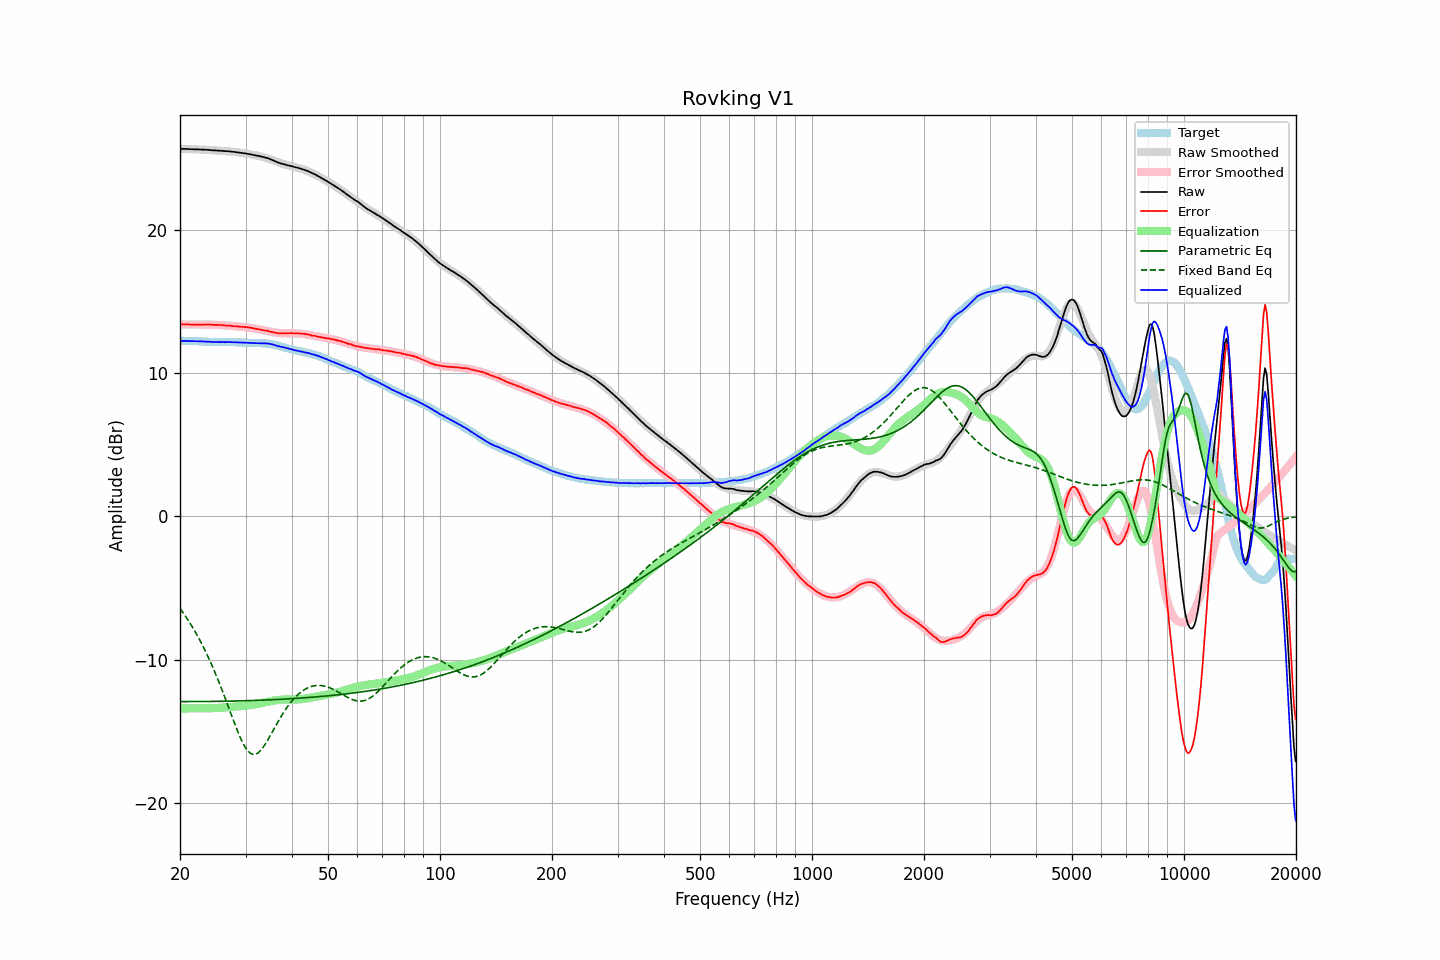

The table this chart was drawn from, first rows:
frequency, raw, error, smoothed, error_smoothed, equalization, parametric_eq, fixed_band_eq, equalized_raw, equalized_smoothed, target
20.00, 25.65, 13.40, 25.65, 13.40, -13.40, -12.92, -6.42, 12.25, 12.25, 12.25
20.20, 25.65, 13.40, 25.65, 13.40, -13.40, -12.92, -6.57, 12.25, 12.25, 12.25
20.40, 25.64, 13.39, 25.64, 13.40, -13.40, -12.92, -6.73, 12.25, 12.25, 12.25
20.61, 25.64, 13.39, 25.64, 13.40, -13.40, -12.92, -6.89, 12.25, 12.25, 12.25
20.81, 25.64, 13.40, 25.64, 13.39, -13.39, -12.92, -7.06, 12.25, 12.24, 12.24
21.02, 25.64, 13.40, 25.63, 13.39, -13.39, -12.92, -7.23, 12.25, 12.24, 12.24
21.23, 25.62, 13.38, 25.63, 13.39, -13.39, -12.92, -7.40, 12.23, 12.24, 12.24
21.44, 25.62, 13.37, 25.63, 13.39, -13.39, -12.92, -7.59, 12.23, 12.24, 12.25
21.66, 25.62, 13.38, 25.62, 13.39, -13.39, -12.92, -7.77, 12.23, 12.23, 12.24
21.87, 25.61, 13.37, 25.62, 13.39, -13.39, -12.92, -7.96, 12.22, 12.23, 12.24
22.09, 25.61, 13.38, 25.61, 13.39, -13.39, -12.92, -8.16, 12.23, 12.23, 12.23
22.31, 25.61, 13.38, 25.61, 13.39, -13.39, -12.92, -8.36, 12.23, 12.22, 12.23
22.54, 25.60, 13.38, 25.60, 13.39, -13.39, -12.92, -8.56, 12.22, 12.22, 12.22
22.76, 25.60, 13.38, 25.60, 13.38, -13.38, -12.92, -8.77, 12.22, 12.21, 12.22
22.99, 25.59, 13.38, 25.59, 13.38, -13.38, -12.92, -8.99, 12.21, 12.21, 12.21
23.22, 25.59, 13.39, 25.59, 13.38, -13.38, -12.91, -9.21, 12.21, 12.20, 12.20
23.45, 25.58, 13.38, 25.58, 13.38, -13.38, -12.91, -9.44, 12.20, 12.20, 12.20
23.69, 25.58, 13.39, 25.58, 13.38, -13.38, -12.91, -9.68, 12.20, 12.19, 12.19
23.92, 25.57, 13.39, 25.57, 13.38, -13.38, -12.91, -9.92, 12.19, 12.19, 12.18
24.16, 25.56, 13.38, 25.56, 13.38, -13.38, -12.91, -10.17, 12.18, 12.18, 12.18
24.40, 25.55, 13.37, 25.55, 13.38, -13.38, -12.91, -10.42, 12.17, 12.18, 12.18
24.65, 25.54, 13.36, 25.55, 13.37, -13.37, -12.91, -10.68, 12.17, 12.17, 12.18
24.89, 25.54, 13.36, 25.54, 13.37, -13.37, -12.91, -10.95, 12.17, 12.17, 12.18
25.14, 25.53, 13.36, 25.53, 13.36, -13.36, -12.90, -11.22, 12.17, 12.17, 12.17
25.39, 25.52, 13.36, 25.53, 13.36, -13.36, -12.90, -11.49, 12.16, 12.17, 12.16
25.65, 25.51, 13.35, 25.52, 13.35, -13.35, -12.90, -11.78, 12.16, 12.17, 12.16
25.91, 25.51, 13.35, 25.51, 13.34, -13.34, -12.90, -12.07, 12.17, 12.17, 12.16
26.16, 25.50, 13.33, 25.50, 13.34, -13.34, -12.90, -12.36, 12.16, 12.16, 12.17
26.43, 25.49, 13.32, 25.49, 13.33, -13.33, -12.89, -12.66, 12.16, 12.16, 12.17
26.69, 25.48, 13.31, 25.48, 13.32, -13.32, -12.89, -12.96, 12.16, 12.16, 12.17
26.96, 25.48, 13.32, 25.47, 13.31, -13.31, -12.89, -13.26, 12.17, 12.16, 12.16
27.23, 25.47, 13.31, 25.46, 13.30, -13.30, -12.89, -13.56, 12.17, 12.16, 12.16
27.50, 25.45, 13.29, 25.45, 13.29, -13.29, -12.89, -13.86, 12.16, 12.16, 12.16
27.77, 25.44, 13.27, 25.44, 13.29, -13.29, -12.88, -14.17, 12.16, 12.16, 12.17
28.05, 25.43, 13.27, 25.43, 13.28, -13.28, -12.88, -14.46, 12.16, 12.15, 12.16
28.33, 25.41, 13.26, 25.42, 13.27, -13.27, -12.88, -14.75, 12.14, 12.15, 12.15
28.62, 25.40, 13.26, 25.40, 13.26, -13.26, -12.87, -15.03, 12.14, 12.14, 12.14
28.90, 25.38, 13.23, 25.39, 13.25, -13.25, -12.87, -15.30, 12.13, 12.14, 12.15
29.19, 25.37, 13.23, 25.37, 13.24, -13.24, -12.87, -15.55, 12.13, 12.13, 12.14
29.48, 25.35, 13.22, 25.35, 13.23, -13.23, -12.87, -15.79, 12.12, 12.13, 12.13
29.78, 25.34, 13.22, 25.34, 13.21, -13.21, -12.86, -16.00, 12.13, 12.12, 12.12
30.08, 25.32, 13.20, 25.32, 13.20, -13.20, -12.86, -16.18, 12.12, 12.12, 12.12
30.38, 25.30, 13.19, 25.30, 13.19, -13.19, -12.86, -16.33, 12.11, 12.11, 12.11
30.68, 25.28, 13.18, 25.28, 13.17, -13.17, -12.85, -16.45, 12.11, 12.11, 12.10
30.99, 25.26, 13.16, 25.26, 13.16, -13.16, -12.85, -16.54, 12.11, 12.11, 12.10
31.30, 25.24, 13.14, 25.24, 13.14, -13.14, -12.84, -16.59, 12.10, 12.10, 12.10
31.61, 25.21, 13.11, 25.22, 13.12, -13.12, -12.84, -16.61, 12.09, 12.10, 12.10
31.93, 25.19, 13.10, 25.20, 13.10, -13.10, -12.84, -16.59, 12.09, 12.10, 12.09
32.24, 25.17, 13.07, 25.18, 13.08, -13.08, -12.83, -16.54, 12.09, 12.09, 12.10
32.57, 25.15, 13.06, 25.15, 13.06, -13.06, -12.83, -16.46, 12.09, 12.09, 12.09
32.89, 25.12, 13.03, 25.13, 13.04, -13.04, -12.82, -16.35, 12.08, 12.09, 12.09
33.22, 25.10, 13.01, 25.10, 13.02, -13.02, -12.82, -16.21, 12.09, 12.08, 12.09
33.55, 25.07, 12.99, 25.07, 12.99, -12.99, -12.82, -16.06, 12.08, 12.07, 12.08
33.89, 25.04, 12.97, 25.03, 12.97, -12.97, -12.81, -15.89, 12.07, 12.07, 12.07
34.23, 25.01, 12.96, 25.00, 12.94, -12.94, -12.81, -15.71, 12.07, 12.06, 12.05
34.57, 24.98, 12.93, 24.96, 12.92, -12.92, -12.80, -15.52, 12.06, 12.04, 12.05
34.92, 24.93, 12.90, 24.92, 12.90, -12.90, -12.80, -15.32, 12.04, 12.02, 12.03
35.27, 24.89, 12.87, 24.88, 12.87, -12.87, -12.79, -15.12, 12.02, 12.01, 12.02
35.62, 24.84, 12.85, 24.84, 12.85, -12.85, -12.79, -14.92, 11.99, 11.99, 11.99
35.97, 24.79, 12.82, 24.80, 12.84, -12.84, -12.78, -14.72, 11.95, 11.96, 11.97
... 635 more rows
